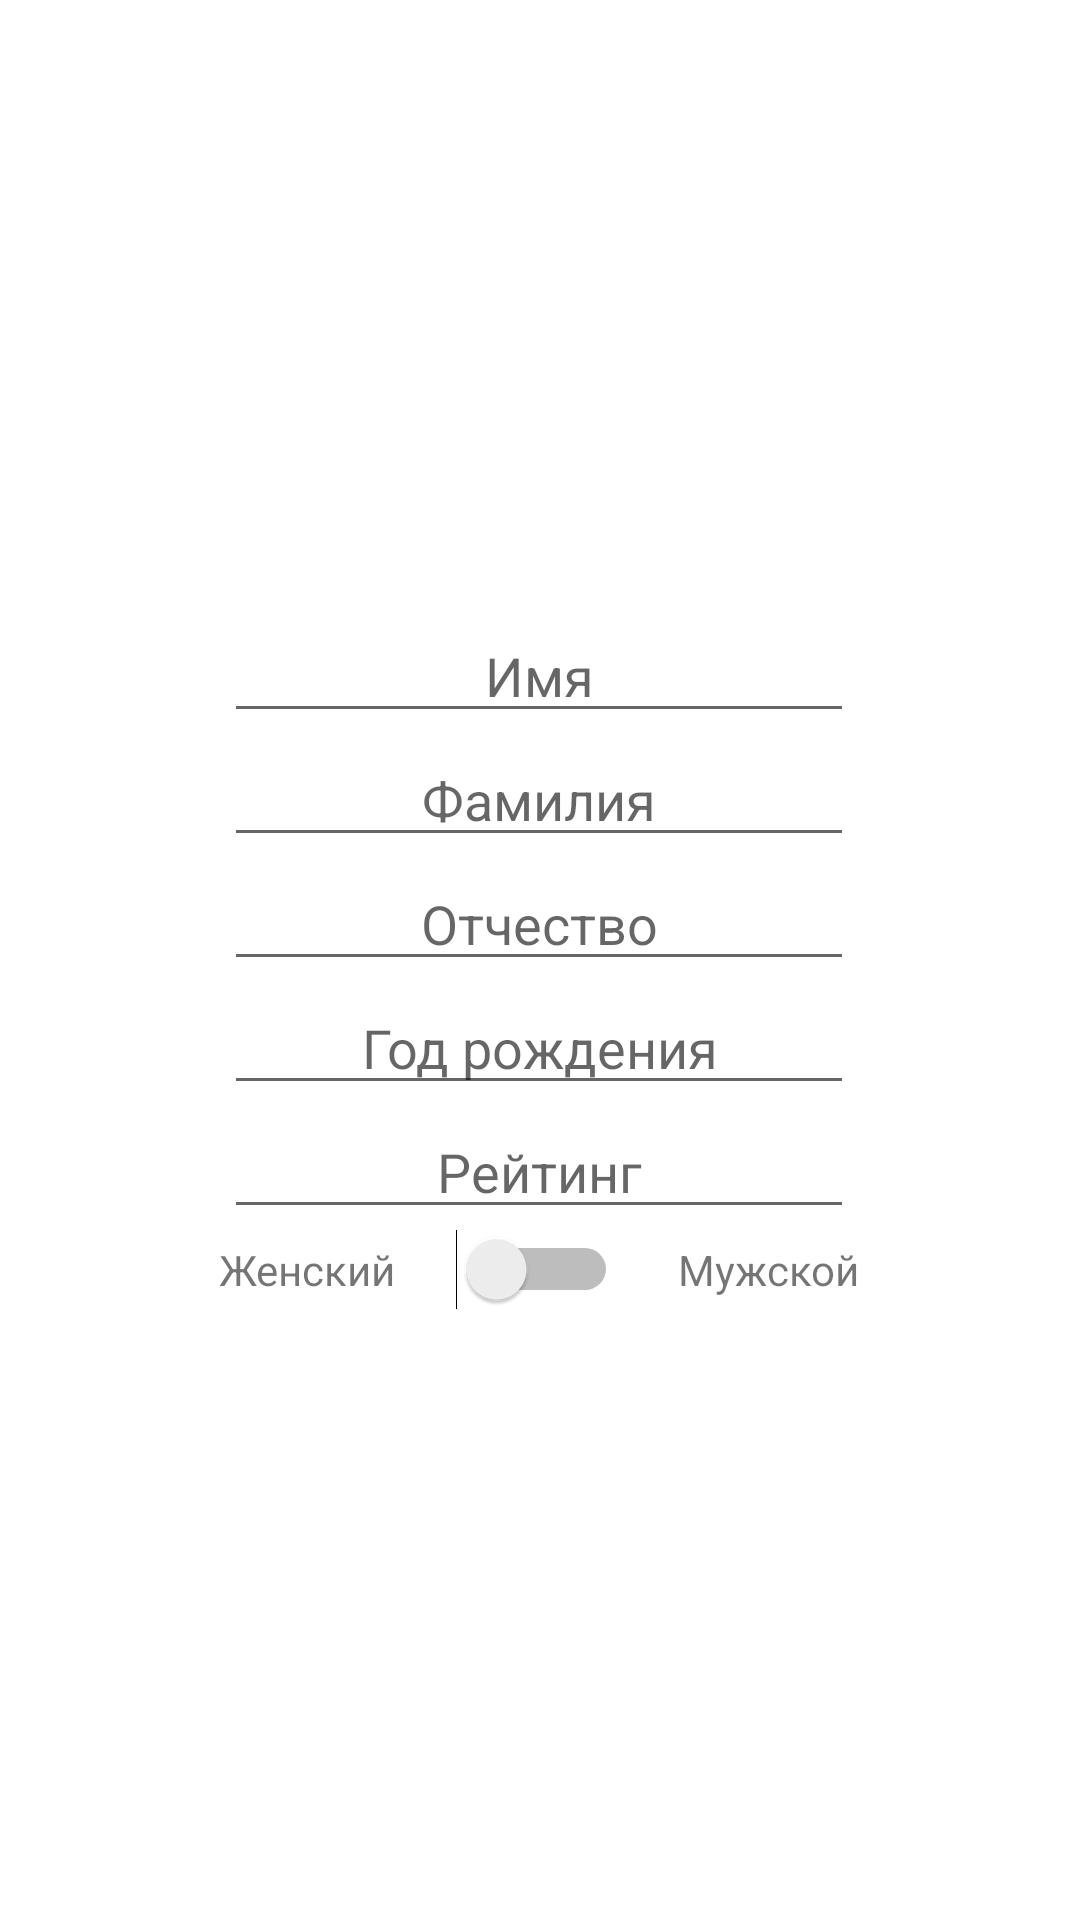

The Android layout XML behind this screen, and the referenced resources:
<!-- AndroidManifest.xml: application theme AppTheme -->
<!-- res/layout/dialog_add_players.xml -->
<?xml version="1.0" encoding="utf-8"?>
<RelativeLayout
        xmlns:android="http://schemas.android.com/apk/res/android"
        android:layout_width="match_parent"
        android:layout_height="match_parent" android:gravity="center" android:id="@+id/NamePlayers">
    <LinearLayout
            android:orientation="vertical"
            android:layout_width="wrap_content"
            android:layout_height="wrap_content" android:foregroundGravity="center" android:gravity="center">
        <EditText
                android:layout_width="wrap_content"
                android:layout_height="wrap_content"
                android:inputType="textPersonName"
                android:ems="10"
                android:id="@+id/editTextPlayerName" android:gravity="center" android:foregroundGravity="center"
                android:hint="Имя"/>
        <EditText
                android:layout_width="wrap_content"
                android:layout_height="wrap_content"
                android:inputType="textPersonName"
                android:ems="10"
                android:id="@+id/editTextTextPersonName4" android:hint="Фамилия" android:gravity="center"/>
        <EditText
                android:layout_width="wrap_content"
                android:layout_height="wrap_content"
                android:inputType="textPersonName"
                android:ems="10"
                android:id="@+id/editTextTextPersonName5" android:hint="Отчество" android:gravity="center"/>
        <EditText
                android:layout_width="wrap_content"
                android:layout_height="wrap_content"
                android:inputType="textPersonName"
                android:ems="10"
                android:id="@+id/editTextTextPersonName6" android:hint="Год рождения" android:gravity="center"/>
        <EditText
                android:layout_width="wrap_content"
                android:layout_height="wrap_content"
                android:inputType="textPersonName"
                android:ems="10"
                android:id="@+id/editTextTextPersonName7" android:hint="Рейтинг" android:gravity="center"/>
        <LinearLayout
                android:orientation="horizontal"
                android:layout_width="wrap_content"
                android:layout_height="wrap_content">
            <TextView
                    android:text="Женский"
                    android:layout_width="wrap_content"
                    android:layout_height="wrap_content" android:id="@+id/textView6" android:layout_weight="1"/>
            <Space
                    android:layout_width="20dp"
                    android:layout_height="wrap_content" android:layout_weight="1"/>
            <Switch
                    android:layout_width="wrap_content"
                    android:layout_height="wrap_content" android:id="@+id/switch2" android:layout_weight="1"/>
            <Space
                    android:layout_width="20dp"
                    android:layout_height="wrap_content" android:layout_weight="1"/>
            <TextView
                    android:text="Мужской"
                    android:layout_width="wrap_content"
                    android:layout_height="wrap_content" android:id="@+id/textView8" android:layout_weight="1"/>
        </LinearLayout>
    </LinearLayout>
</RelativeLayout>
<!-- resources referenced by this layout -->
<resources>
  <style name="AppTheme" parent="Theme.MaterialComponents.Light">
          
          <item name="colorPrimary">@color/colorPrimary</item>
          <item name="colorPrimaryDark">@color/colorPrimaryDark</item>
          <item name="colorAccent">@color/colorAccent</item>
          <item name="android:windowFullscreen">true</item>
          <item name="android:windowContentOverlay">@null</item>
          <item name="android:windowNoTitle">true</item>
      </style>
  <!-- not gathered from this repository: default colours our renderer supplied (Android Studio template values) -->
  <color name="colorPrimary">#FF6200EE</color>
  <color name="colorPrimaryDark">#FF3700B3</color>
  <color name="colorAccent">#FF03DAC5</color>
</resources>
